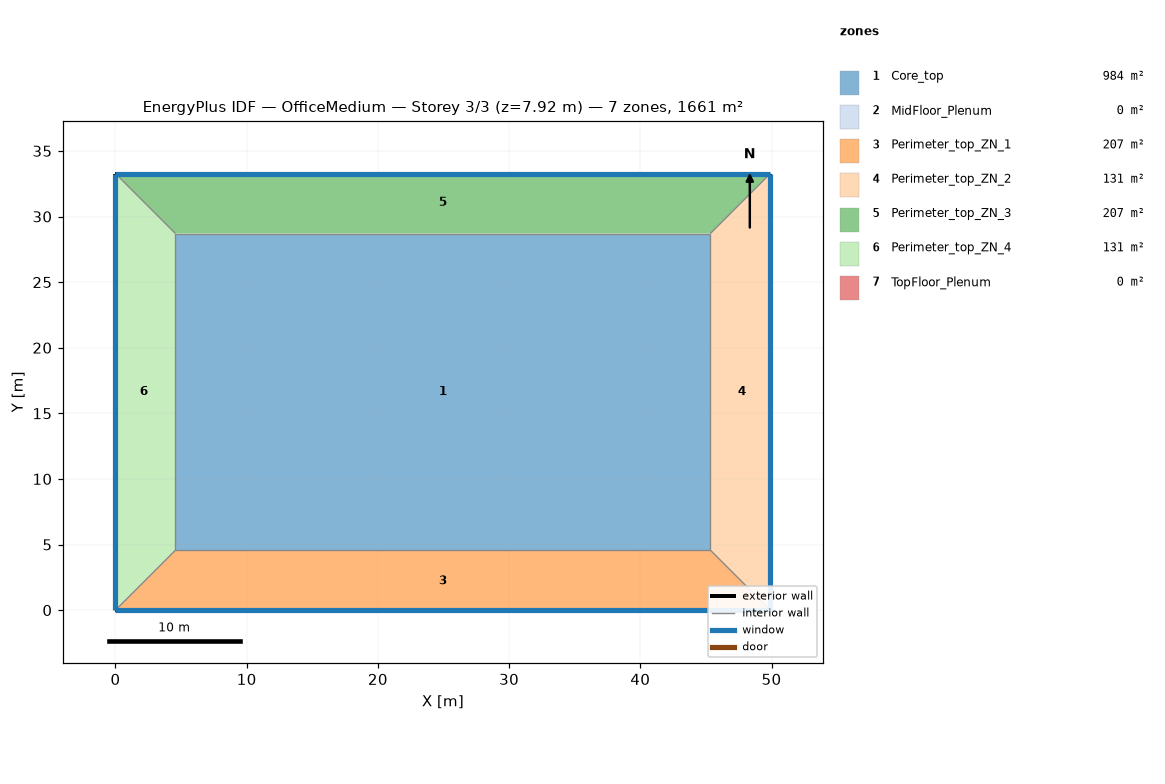
=== STOREY PLAN SPEC (per zone: floor XY polygon, exterior-wall plan segments, windows/doors) ===
zone 1: Core_top  (983.5 m²)
  floor: (45.34, 28.70) (45.34, 4.57) (4.57, 4.57) (4.57, 28.70)
  interior walls: 4
zone 2: MidFloor_Plenum  (0.0 m²)
  exterior wall: (49.91, 33.27) – (0.00, 33.27)  [49.9 m]
  exterior wall: (49.91, 0.00) – (49.91, 33.27)  [33.3 m]
  exterior wall: (0.00, 0.00) – (49.91, 0.00)  [49.9 m]
  exterior wall: (0.00, 33.27) – (0.00, 0.00)  [33.3 m]
zone 3: Perimeter_top_ZN_1  (207.3 m²)
  floor: (0.00, 0.00) (4.57, 4.57) (45.34, 4.57) (49.91, 0.00)
  exterior wall: (0.00, 0.00) – (49.91, 0.00)  [49.9 m]
    window: (0.00, 0.00) – (49.91, 0.00)  [65.3 m²]
  interior walls: 1
zone 4: Perimeter_top_ZN_2  (131.3 m²)
  floor: (49.91, 0.00) (45.34, 4.57) (45.34, 28.70) (49.91, 33.27)
  exterior wall: (49.91, 0.00) – (49.91, 33.27)  [33.3 m]
    window: (49.91, 0.00) – (49.91, 33.27)  [43.5 m²]
  interior walls: 1
zone 5: Perimeter_top_ZN_3  (207.3 m²)
  floor: (49.91, 33.27) (45.34, 28.70) (4.57, 28.70) (0.00, 33.27)
  exterior wall: (49.91, 33.27) – (0.00, 33.27)  [49.9 m]
    window: (49.91, 33.27) – (0.00, 33.27)  [65.3 m²]
  interior walls: 1
zone 6: Perimeter_top_ZN_4  (131.3 m²)
  floor: (0.00, 33.27) (4.57, 28.70) (4.57, 4.57) (0.00, 0.00)
  exterior wall: (0.00, 33.27) – (0.00, 0.00)  [33.3 m]
    window: (0.00, 33.27) – (0.00, 0.00)  [43.5 m²]
  interior walls: 1
zone 7: TopFloor_Plenum  (0.0 m²)
  exterior wall: (49.91, 33.27) – (0.00, 33.27)  [49.9 m]
  exterior wall: (49.91, 0.00) – (49.91, 33.27)  [33.3 m]
  exterior wall: (0.00, 0.00) – (49.91, 0.00)  [49.9 m]
  exterior wall: (0.00, 33.27) – (0.00, 0.00)  [33.3 m]

=== DERIVED (storey summary) ===
Building: OfficeMedium
Storey: 3 of 3  (floor level z = 7.92 m)
Storey gross floor area: 1660.7 m²
Zones on this storey: 7
  - Core_top: floor 983.5 m²
  - MidFloor_Plenum: floor 0.0 m²; exterior wall 166.4 m (202.8 m²); WWR 0.0%
  - Perimeter_top_ZN_1: floor 207.3 m²; exterior wall 49.9 m (136.9 m²); 1 window(s) 65.3 m²; WWR 47.7%
  - Perimeter_top_ZN_2: floor 131.3 m²; exterior wall 33.3 m (91.3 m²); 1 window(s) 43.5 m²; WWR 47.7%
  - Perimeter_top_ZN_3: floor 207.3 m²; exterior wall 49.9 m (136.9 m²); 1 window(s) 65.3 m²; WWR 47.7%
  - Perimeter_top_ZN_4: floor 131.3 m²; exterior wall 33.3 m (91.3 m²); 1 window(s) 43.5 m²; WWR 47.7%
  - TopFloor_Plenum: floor 0.0 m²; exterior wall 166.4 m (202.8 m²); WWR 0.0%
Zone adjacency: (none detected)